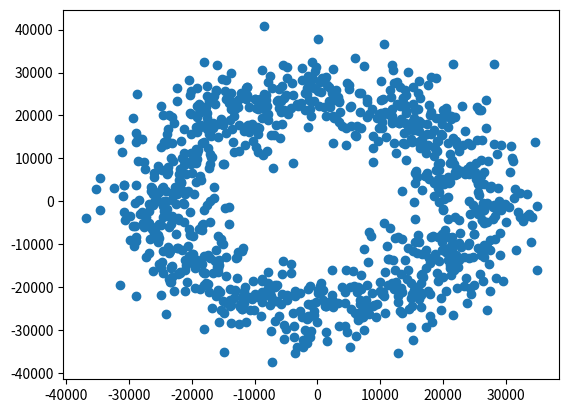

Write Python code to recreate this figure.
from dataclasses import dataclass
import numpy as np
import matplotlib.pyplot as plt


@dataclass
class Planet:
    def __init__(self, config):
        self.x = config['x']
        self.y = config['y']

        self.temperature = config.get('temperature', None)
        self.min_temperature = config.get('min_temperature', None)
        self.max_temperature = config.get('max_temperature', None)

        self.atmospheric_pressure = config.get('atmospheric_pressure', None)
        self.atmospheric_composition = config.get('atmospheric_composition', None)
        self.atmosphere_height = config.get('atmosphere_height', None)

        self.solid_surface_fraction = config.get('solid_surface_fraction', None)
        self.surface_composition = config.get('surface_composition', None)
        self.surface_water = config.get('surface_water', None)
        self.surface_ice = config.get('surface_ice', None)

        self.avg_distance_from_star = config.get('avg_distance_from_star', None)
        self.gravity = config.get('gravity', None)
        self.radius = config.get('radius', None)

        self.orbital_period = config.get('orbital_period', None)
        self.length_of_day = config.get('length_of_day', None)
        self.orbital_eccentricity = config.get('orbital_eccentricity', None)
        self.orbital_inclination = config.get('orbital_inclination', None)




# diameter of milky way galaxy: 100,000 light years. Center is (0,0)
def generate_star():
    # sample from Gaussian distribution
    r = np.random.normal(25_000, 5_000)
    angle = np.random.uniform(0, 2*np.pi)
    if r > 100_000:  # get r back in range
        r = 100_000 - (r - 100_000)
    # convert to cartesian coordinates
    x = r * np.cos(angle)
    y = r * np.sin(angle)
    return x, y

def generate_planet():
    pass




if __name__ == '__main__':

    stars = []
    for i in range(1000):
        x, y = generate_star()
        stars.append((x, y))

    # make a scatter plot of the stars
    x, y = zip(*stars)
    plt.scatter(x, y)
    plt.show()







# temperature  # in K, average temperature (Kelvin, 0 K = -273.15 C)
# min_temperature  # in K
# max_temperature  # in K
#
# # atmosphere_properties
# atmospheric_pressure  # in Pa (Pascal, 1 Pa = 1 N/m^2)
# atmospheric_composition  # list of gases in the atmosphere (oxigen, nitrogen, carbon dioxide, etc.)
# atmosphere_height  # in km
#
# # surface_properties
# solid_surface_fraction  # how much of the surface (%) is covered by solid material
# surface_composition  # list of elements on the surface (iron, silicon, oxygen, etc.)
# surface_water  # in %, how much of the surface is covered by water (percentage)
# surface_ice  # in %, how much of the surface is covered by ice (percentage)
#
# avg_distance_from_star  # in AU (astronomical units, 1 AU ~ 150 million km = distance from Earth to Sun)
# gravity  # in m/s^2
# radius  # size of the planet
#
# orbital_period  # time it takes to orbit the star
# length_of_day  # time it takes to rotate on its axis
# orbital_eccentricity  # how much the orbit is elliptical
# orbital_inclination  # how much the orbit is tilted
